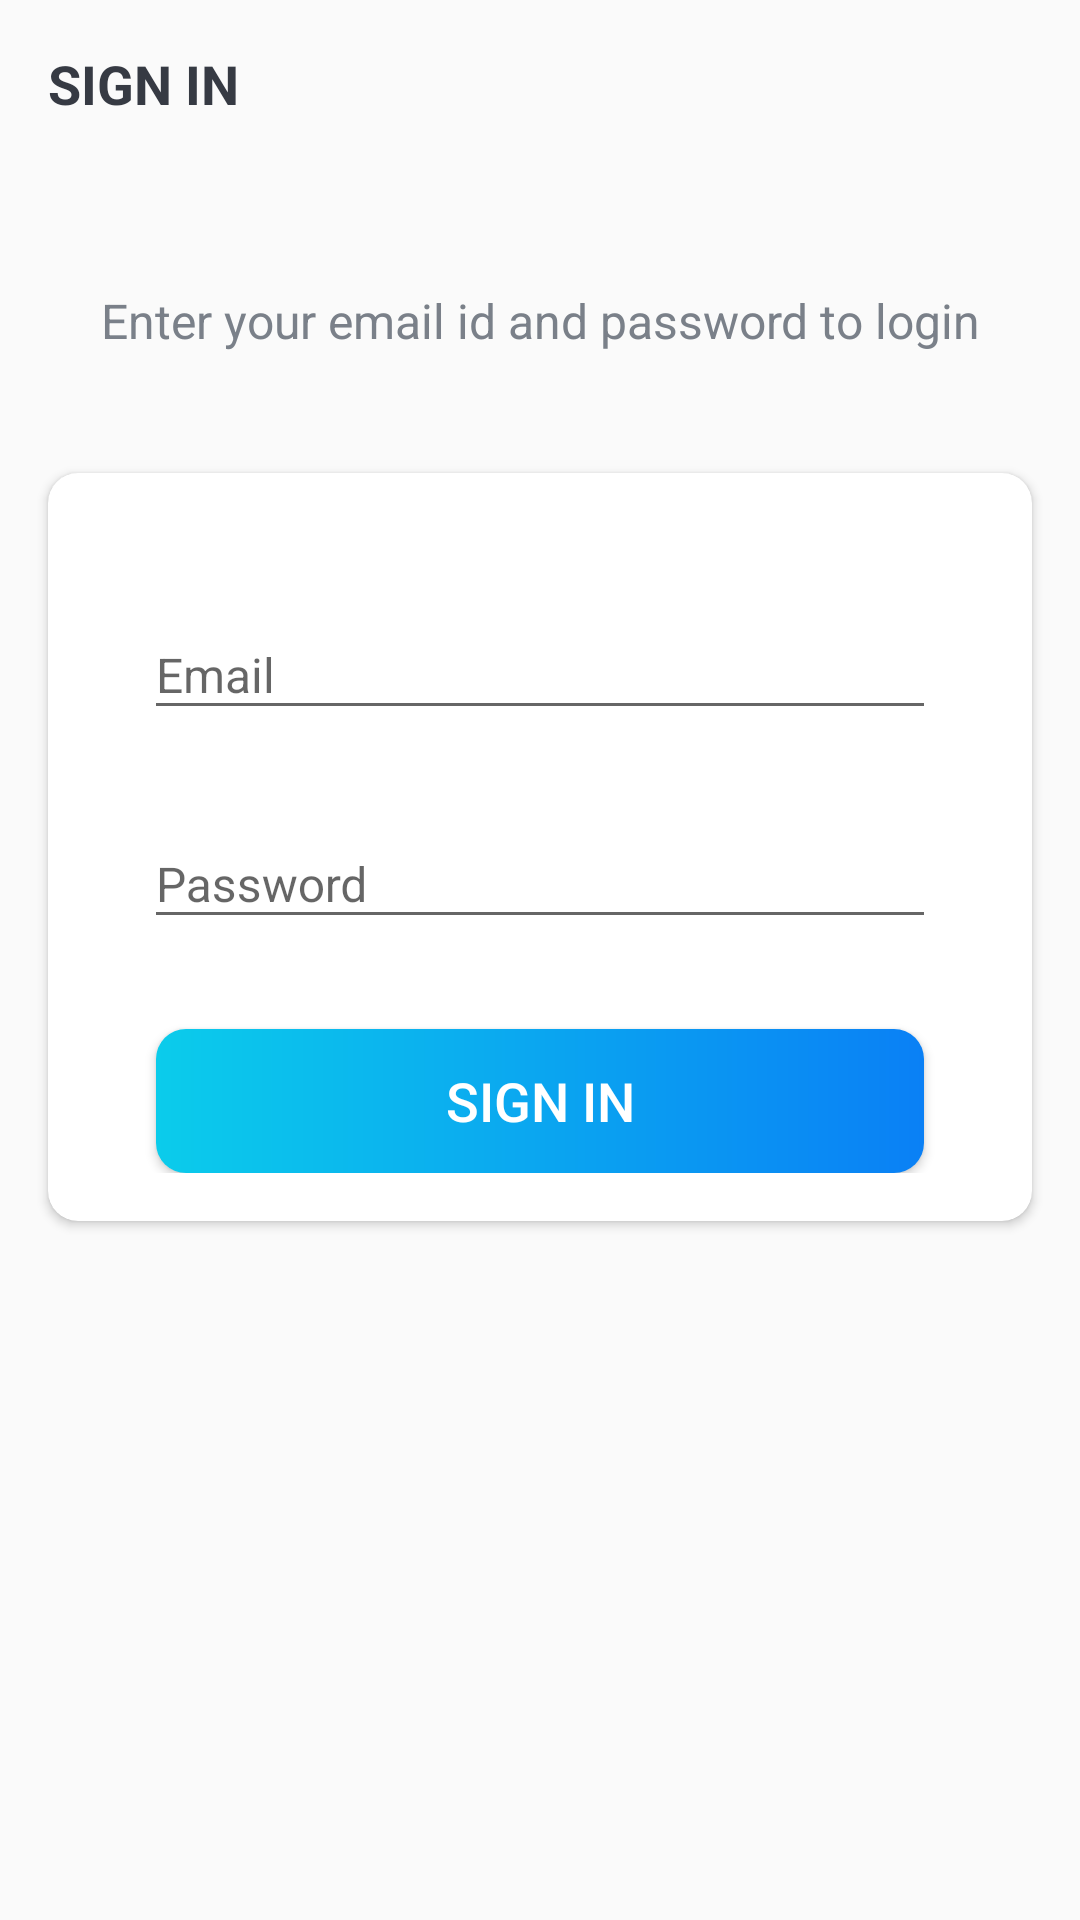

Produce the Android XML layout that renders to this screen, including the resource entries it uses.
<!-- AndroidManifest.xml: activity theme AppTheme -->
<!-- res/layout/activity_sign_in.xml -->
<?xml version="1.0" encoding="utf-8"?>
<LinearLayout xmlns:android="http://schemas.android.com/apk/res/android"
    xmlns:app="http://schemas.android.com/apk/res-auto"
    xmlns:tools="http://schemas.android.com/tools"
    android:layout_width="match_parent"
    android:layout_height="match_parent"
    android:background="@drawable/sign_up_bg"
    android:orientation="vertical"
    tools:context=".activities.SignInActivity">

    <androidx.appcompat.widget.Toolbar
        android:id="@+id/toolbar_sign_in_activity"
        android:layout_width="match_parent"
        android:layout_height="?attr/actionBarSize">

        <TextView
            android:id="@+id/tv_title"
            android:layout_width="match_parent"
            android:layout_height="match_parent"
            android:gravity="center_vertical"
            android:text="@string/sign_in"
            android:textColor="@color/primary_text_color"
            android:textSize="@dimen/toolbar_title_text_size"
            android:textStyle="bold"/>

    </androidx.appcompat.widget.Toolbar>

    <LinearLayout
        android:layout_width="match_parent"
        android:layout_height="match_parent"
        android:layout_gravity="center"
        android:layout_marginTop="@dimen/authentication_screen_content_marginTop"
        android:orientation="vertical">

        <TextView
            android:layout_width="match_parent"
            android:layout_height="wrap_content"
            android:layout_marginStart="@dimen/authentication_screen_til_marginStartEnd"
            android:layout_marginEnd="@dimen/authentication_screen_til_marginStartEnd"
            android:gravity="center"
            android:text="@string/sign_in_description_text"
            android:textColor="@color/secondary_text_color"
            android:textSize="@dimen/authentication_description_text_size"/>

        <androidx.cardview.widget.CardView
            android:layout_width="match_parent"
            android:layout_height="wrap_content"
            android:layout_marginStart="@dimen/authentication_screen_til_marginStartEnd"
            android:layout_marginEnd="@dimen/authentication_screen_til_marginStartEnd"
            android:layout_marginTop="@dimen/authentication_screen_content_marginTop"
            android:elevation="@dimen/card_view_elevation"
            app:cardCornerRadius="@dimen/card_view_corner_radius"
            android:background="@android:color/white">

            <LinearLayout
                android:layout_width="match_parent"
                android:layout_height="wrap_content"
                android:orientation="vertical"
                android:padding="@dimen/card_view_layout_content_padding">


                <com.google.android.material.textfield.TextInputLayout
                    android:layout_width="match_parent"
                    android:layout_height="wrap_content"
                    android:layout_marginTop="@dimen/authentication_screen_til_marginTop"
                    android:layout_marginStart="@dimen/authentication_screen_til_marginStartEnd"
                    android:layout_marginEnd="@dimen/authentication_screen_til_marginStartEnd">

                    <androidx.appcompat.widget.AppCompatEditText
                        android:id="@+id/et_email_sign_in"
                        android:layout_width="match_parent"
                        android:layout_height="wrap_content"
                        android:hint="@string/email"
                        android:inputType="textEmailAddress"
                        android:textSize="@dimen/et_text_size"/>
                </com.google.android.material.textfield.TextInputLayout>

                <com.google.android.material.textfield.TextInputLayout
                    android:layout_width="match_parent"
                    android:layout_height="wrap_content"
                    android:layout_marginTop="@dimen/authentication_screen_til_marginTop"
                    android:layout_marginStart="@dimen/authentication_screen_til_marginStartEnd"
                    android:layout_marginEnd="@dimen/authentication_screen_til_marginStartEnd">

                    <androidx.appcompat.widget.AppCompatEditText
                        android:id="@+id/et_password_sign_in"
                        android:layout_width="match_parent"
                        android:layout_height="wrap_content"
                        android:hint="@string/password"
                        android:inputType="textPassword"
                        android:textSize="@dimen/et_text_size"/>
                </com.google.android.material.textfield.TextInputLayout>

                <Button
                    android:id="@+id/btn_sign_in"
                    android:layout_width="match_parent"
                    android:layout_height="wrap_content"
                    android:layout_gravity="center"
                    android:layout_marginStart="@dimen/btn_marginStartEnd"
                    android:layout_marginEnd="@dimen/btn_marginStartEnd"
                    android:layout_marginTop="@dimen/sign_up_screen_btn_marginTop"
                    android:background="@drawable/shape_button_rounded"
                    android:foreground="?attr/selectableItemBackground"
                    android:gravity="center"
                    android:paddingTop="@dimen/btn_paddingTopBottom"
                    android:paddingBottom="@dimen/btn_paddingTopBottom"
                    android:text="@string/sign_in"
                    android:textColor="@android:color/white"
                    android:textSize="@dimen/btn_text_size"/>
            </LinearLayout>
        </androidx.cardview.widget.CardView>
    </LinearLayout>

</LinearLayout>
<!-- resources referenced by this layout -->
<resources>
  <color name="primary_text_color">#363A43</color>
  <color name="secondary_text_color">#7A8089</color>
  <dimen name="authentication_description_text_size">16sp</dimen>
  <dimen name="authentication_screen_content_marginTop">40dp</dimen>
  <dimen name="authentication_screen_til_marginStartEnd">16dp</dimen>
  <dimen name="authentication_screen_til_marginTop">20dp</dimen>
  <dimen name="btn_marginStartEnd">20dp</dimen>
  <dimen name="btn_paddingTopBottom">8dp</dimen>
  <dimen name="btn_text_size">18sp</dimen>
  <dimen name="card_view_corner_radius">10dp</dimen>
  <dimen name="card_view_elevation">10dp</dimen>
  <dimen name="card_view_layout_content_padding">16dp</dimen>
  <dimen name="et_text_size">16sp</dimen>
  <dimen name="sign_up_screen_btn_marginTop">30dp</dimen>
  <dimen name="toolbar_title_text_size">18sp</dimen>
  <!-- drawable shape_button_rounded (drawable) -->
  <?xml version="1.0" encoding="utf-8"?>
  <shape xmlns:android="http://schemas.android.com/apk/res/android"
      android:shape="rectangle">
  
      <gradient
          android:angle="360"
          android:endColor="#0A80F5"
          android:startColor="#0BCCEB"
          android:type="linear" />
  
      <corners android:radius="10dp"/>
  
  </shape>
  <string name="email">Email</string>
  <string name="password">Password</string>
  <string name="sign_in">SIGN IN</string>
  <string name="sign_in_description_text">Enter your email id and password to login</string>
  <style name="AppTheme" parent="Theme.AppCompat.Light.NoActionBar">
          <item name="windowNoTitle">true</item>
          <item name="windowActionBar">false</item>
      </style>
</resources>
